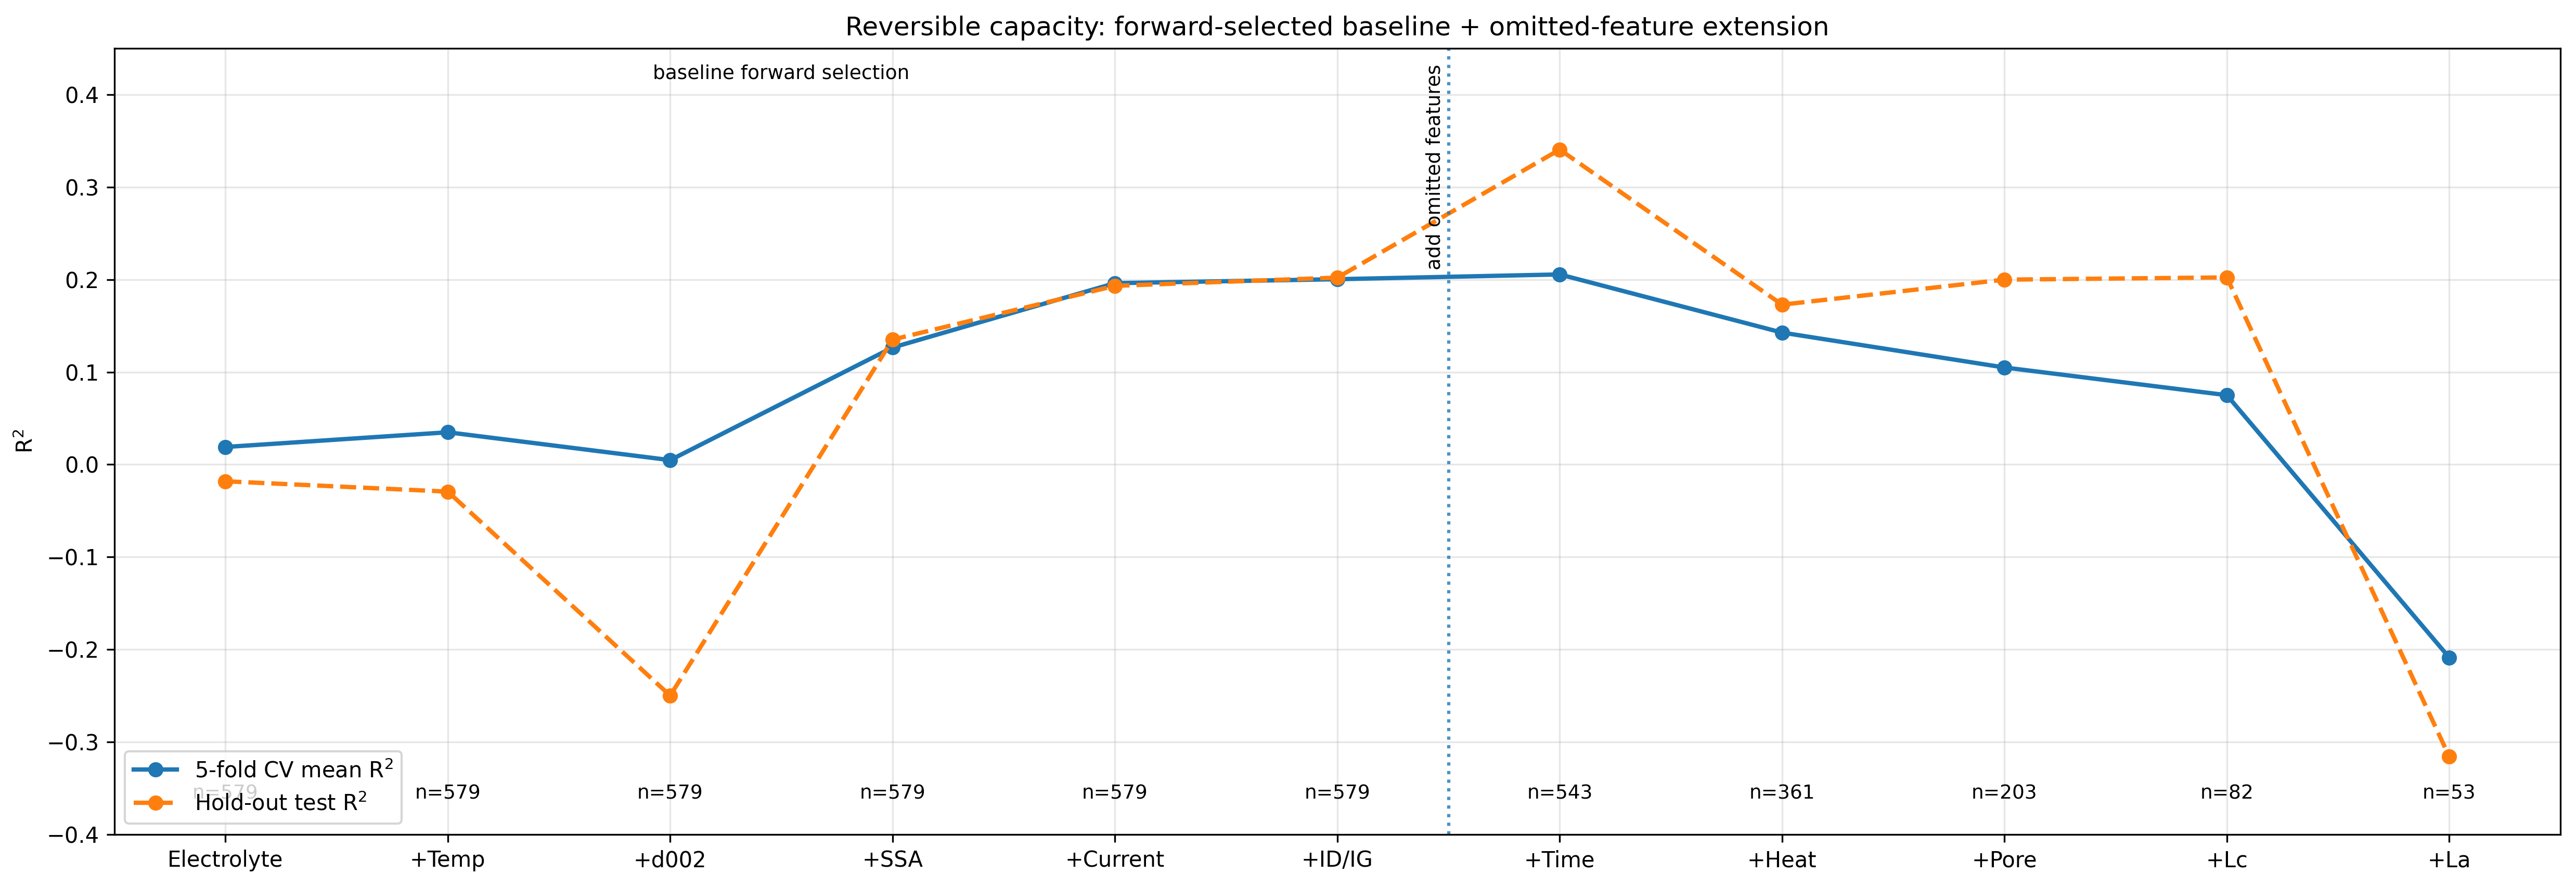

Source data for this figure (header and first rows):
step, stage, added_feature, step_label, features, n_features, n_complete, n_train, n_test, cv_r2_mean, cv_r2_std, test_r2
0, baseline_forward_selection, electrolyte_type, Electrolyte, electrolyte_type, 1, 579, 463, 116, 0.01895, 0.01275, -0.01814
1, baseline_forward_selection, carbonization_temperature_C, +Temp, electrolyte_type;carbonization_temperatu…, 2, 579, 463, 116, 0.03484, 0.1548, -0.02932
2, baseline_forward_selection, d002_nm, +d002, electrolyte_type;carbonization_temperatu…, 3, 579, 463, 116, 0.00473, 0.07822, -0.2499
3, baseline_forward_selection, ssa_m2_g, +SSA, electrolyte_type;carbonization_temperatu…, 4, 579, 463, 116, 0.1265, 0.1132, 0.1351
4, baseline_forward_selection, current_density_mA_g, +Current, electrolyte_type;carbonization_temperatu…, 5, 579, 463, 116, 0.1961, 0.0882, 0.1932
5, baseline_forward_selection, id_ig, +ID/IG, electrolyte_type;carbonization_temperatu…, 6, 579, 463, 116, 0.2004, 0.09831, 0.2021
6, omitted_features_by_missingness, carbonization_time_h, +Time, electrolyte_type;carbonization_temperatu…, 7, 543, 434, 109, 0.2055, 0.1263, 0.3405
7, omitted_features_by_missingness, heating_rate_C_min, +Heat, electrolyte_type;carbonization_temperatu…, 8, 361, 288, 73, 0.1426, 0.1117, 0.1729
8, omitted_features_by_missingness, pore_volume_cm3_g, +Pore, electrolyte_type;carbonization_temperatu…, 9, 203, 162, 41, 0.1049, 0.1368, 0.1999
9, omitted_features_by_missingness, lc_nm, +Lc, electrolyte_type;carbonization_temperatu…, 10, 82, 65, 17, 0.07497, 0.1805, 0.2023
10, omitted_features_by_missingness, la_nm, +La, electrolyte_type;carbonization_temperatu…, 11, 53, 42, 11, -0.2088, 0.1768, -0.3159
